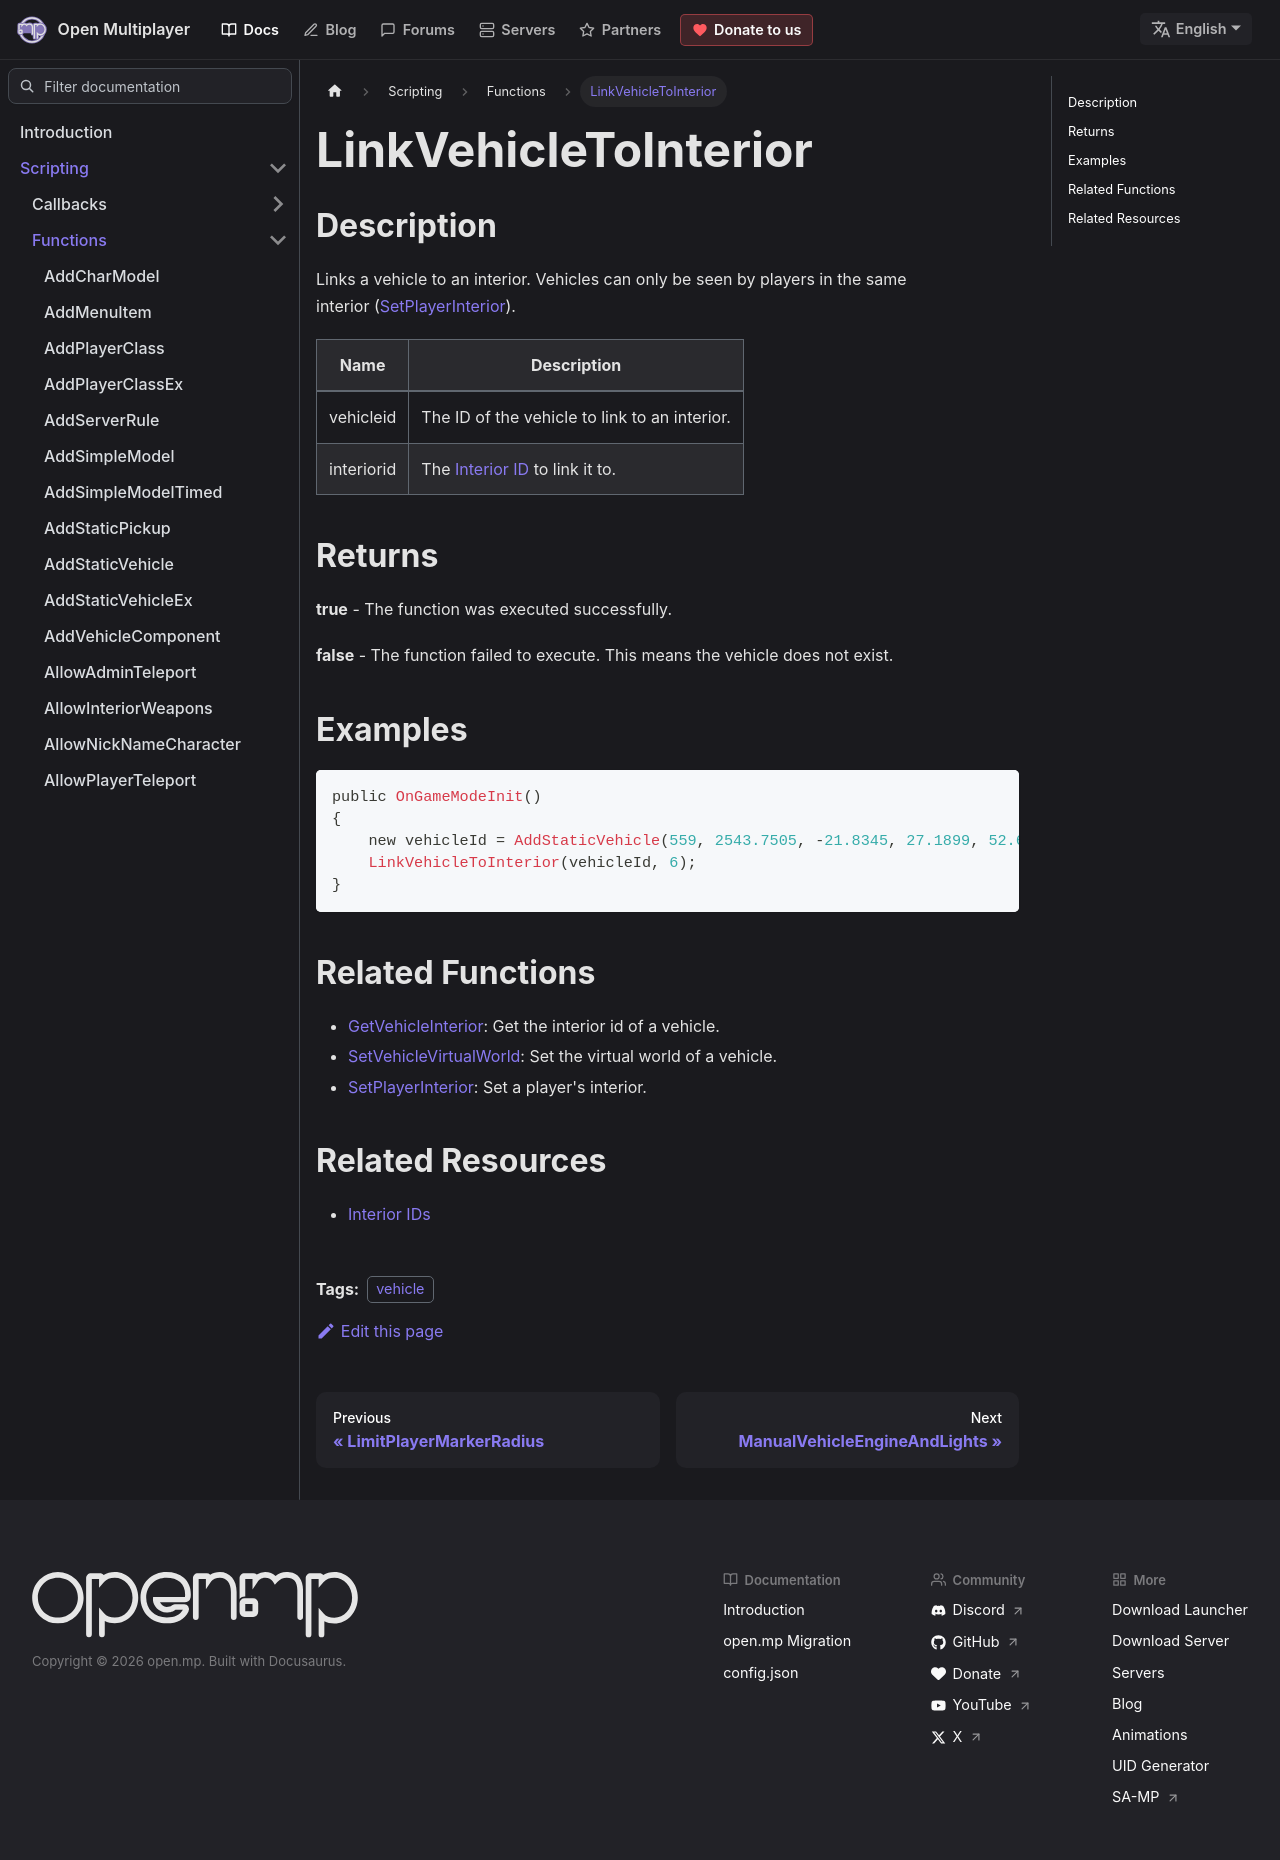

repository: openmultiplayer/web · page: docs/scripting/functions/LinkVehicleToInterior.html · generator: docusaurus

---
title: LinkVehicleToInterior
sidebar_label: LinkVehicleToInterior
description: Links a vehicle to an interior.
tags: ["vehicle"]
---

## Description

Links a vehicle to an interior. Vehicles can only be seen by players in the same interior ([SetPlayerInterior](SetPlayerInterior)).

| Name       | Description                                                |
| ---------- | ---------------------------------------------------------- |
| vehicleid  | The ID of the vehicle to link to an interior.              |
| interiorid | The [Interior ID](../resources/interiorids) to link it to. |

## Returns

**true** - The function was executed successfully.

**false** - The function failed to execute. This means the vehicle does not exist.

## Examples

```c
public OnGameModeInit()
{
    new vehicleId = AddStaticVehicle(559, 2543.7505, -21.8345, 27.1899, 52.6054, -1, -1);
    LinkVehicleToInterior(vehicleId, 6);
}
```

## Related Functions

- [GetVehicleInterior](GetVehicleInterior): Get the interior id of a vehicle.
- [SetVehicleVirtualWorld](SetVehicleVirtualWorld): Set the virtual world of a vehicle.
- [SetPlayerInterior](SetPlayerInterior): Set a player's interior.

## Related Resources

- [Interior IDs](../resources/interiorids)
